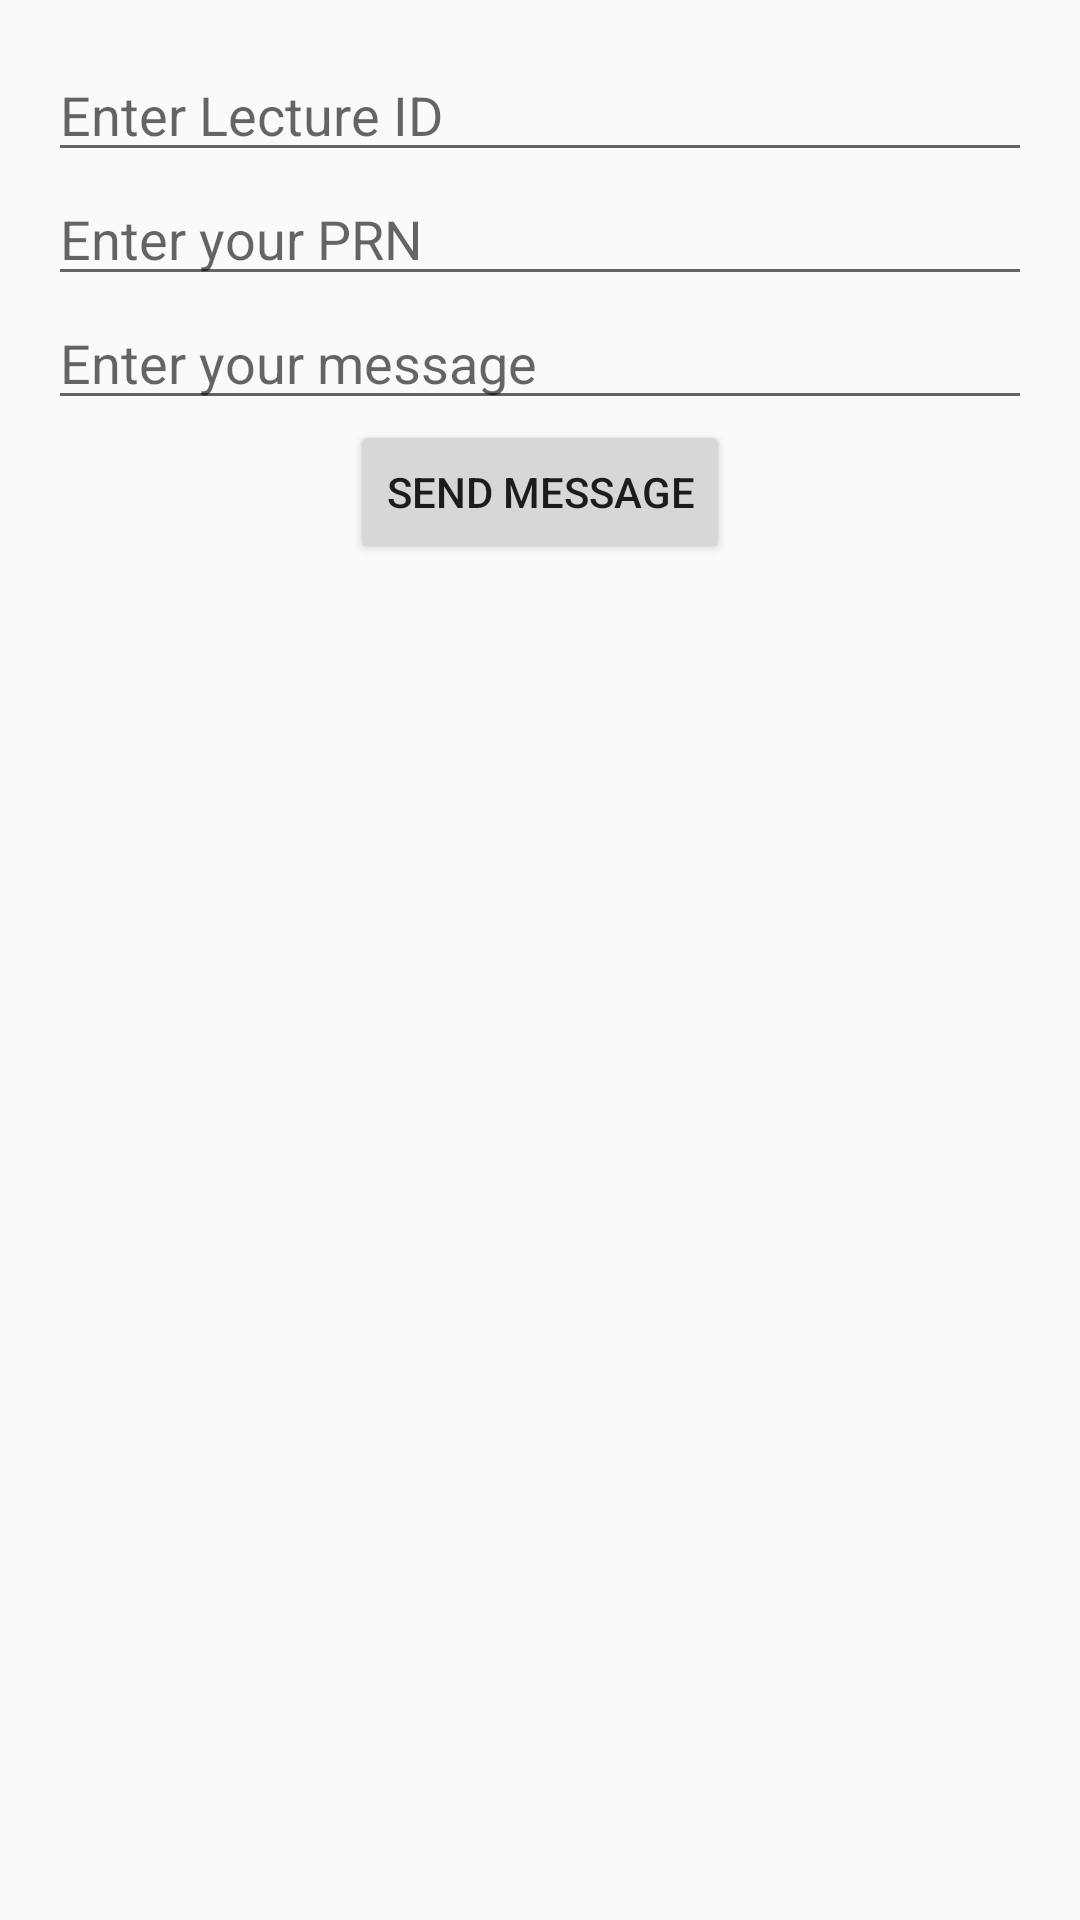

The Android layout XML behind this screen, and the referenced resources:
<!-- AndroidManifest.xml: application theme Theme.Design.Light.NoActionBar -->
<!-- res/layout/activity_studentchat.xml -->
<?xml version="1.0" encoding="utf-8"?>
<LinearLayout xmlns:android="http://schemas.android.com/apk/res/android"
    android:layout_width="match_parent"
    android:layout_height="match_parent"
    android:orientation="vertical"
    android:padding="16dp">

    
    <EditText
        android:id="@+id/lectureIdEditText"
        android:layout_width="match_parent"
        android:layout_height="wrap_content"
        android:hint="Enter Lecture ID"
        android:inputType="text" />

    <EditText
        android:id="@+id/prnEditText"
        android:layout_width="match_parent"
        android:layout_height="wrap_content"
        android:hint="Enter your PRN"
        android:inputType="text" />

    <EditText
        android:id="@+id/messageEditText"
        android:layout_width="match_parent"
        android:layout_height="wrap_content"
        android:hint="Enter your message"
        android:inputType="textMultiLine" />

    
    <Button
        android:id="@+id/sendMessageButton"
        android:layout_width="wrap_content"
        android:layout_height="wrap_content"
        android:text="Send Message"
        android:layout_gravity="center_horizontal" />

    
    <LinearLayout
        android:id="@+id/messageListLayout"
        android:layout_width="match_parent"
        android:layout_height="0dp"
        android:layout_weight="1"
        android:orientation="vertical"
        android:paddingTop="16dp"
        android:scrollbars="vertical" />

</LinearLayout>
<!-- resources referenced by this layout -->
<resources>

</resources>
